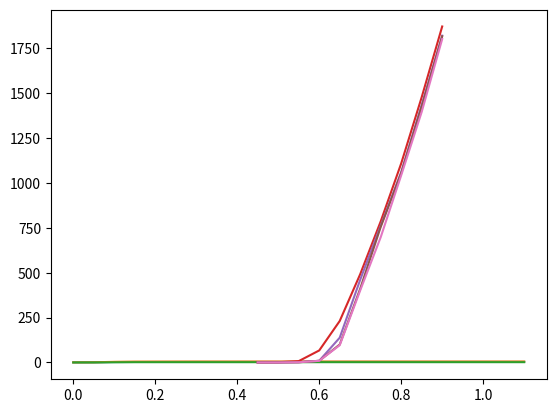

Write the Python code that produced this figure.
import numpy as np
import matplotlib.pyplot as plt
import pandas as pd


vb = np.arange(0.45,0.95,0.05)
v0 = np.array([0.5,1.4,7.6,67,231.1,492,786,1109,1478,1872])
v1 = np.array([0,0.1,1.4,9.4,138,461,762,1061,1435,1821])
v2 = np.array([0,0.1,1.5,9.3,100,411,755,1055,1426,1817])
v3 = np.array([0,0.1,1.4,9.2,96.3,401.5,698,1043,1396,1802])

vc0 = np.arange(0,0.2,0.05)
vc1 = np.arange(0.2,1.2,0.1)
vc = np.append(vc0,vc1)

i20 = np.array([0.37,0.78,2.46,2.92,3.10,3.48,3.49,3.51,3.52,3.53,3.54,3.55,3.56,3.56])
i30 = np.array([0.50,1,3.57,4.81,5.03,5.28,5.29,5.30,5.31,5.32,5.33,5.34,5.34,5.34])
i10 = np.array([0.20,0.23,1.02,1.56,1.59,1.6,1.63,1.65,1.66,1.67,1.68,1.69,1.72,1.72])
plt.plot(vc,i20)
plt.plot(vc,i30)
plt.plot(vc,i10)
df = pd.DataFrame({'vc':vc,'i10':i10,'i20':i20,'i30':i30})
print(df)
plt.show()
plt.plot(vb,v0)
plt.plot(vb,v1)
plt.plot(vb,v2)
plt.plot(vb,v3)
plt.show()
